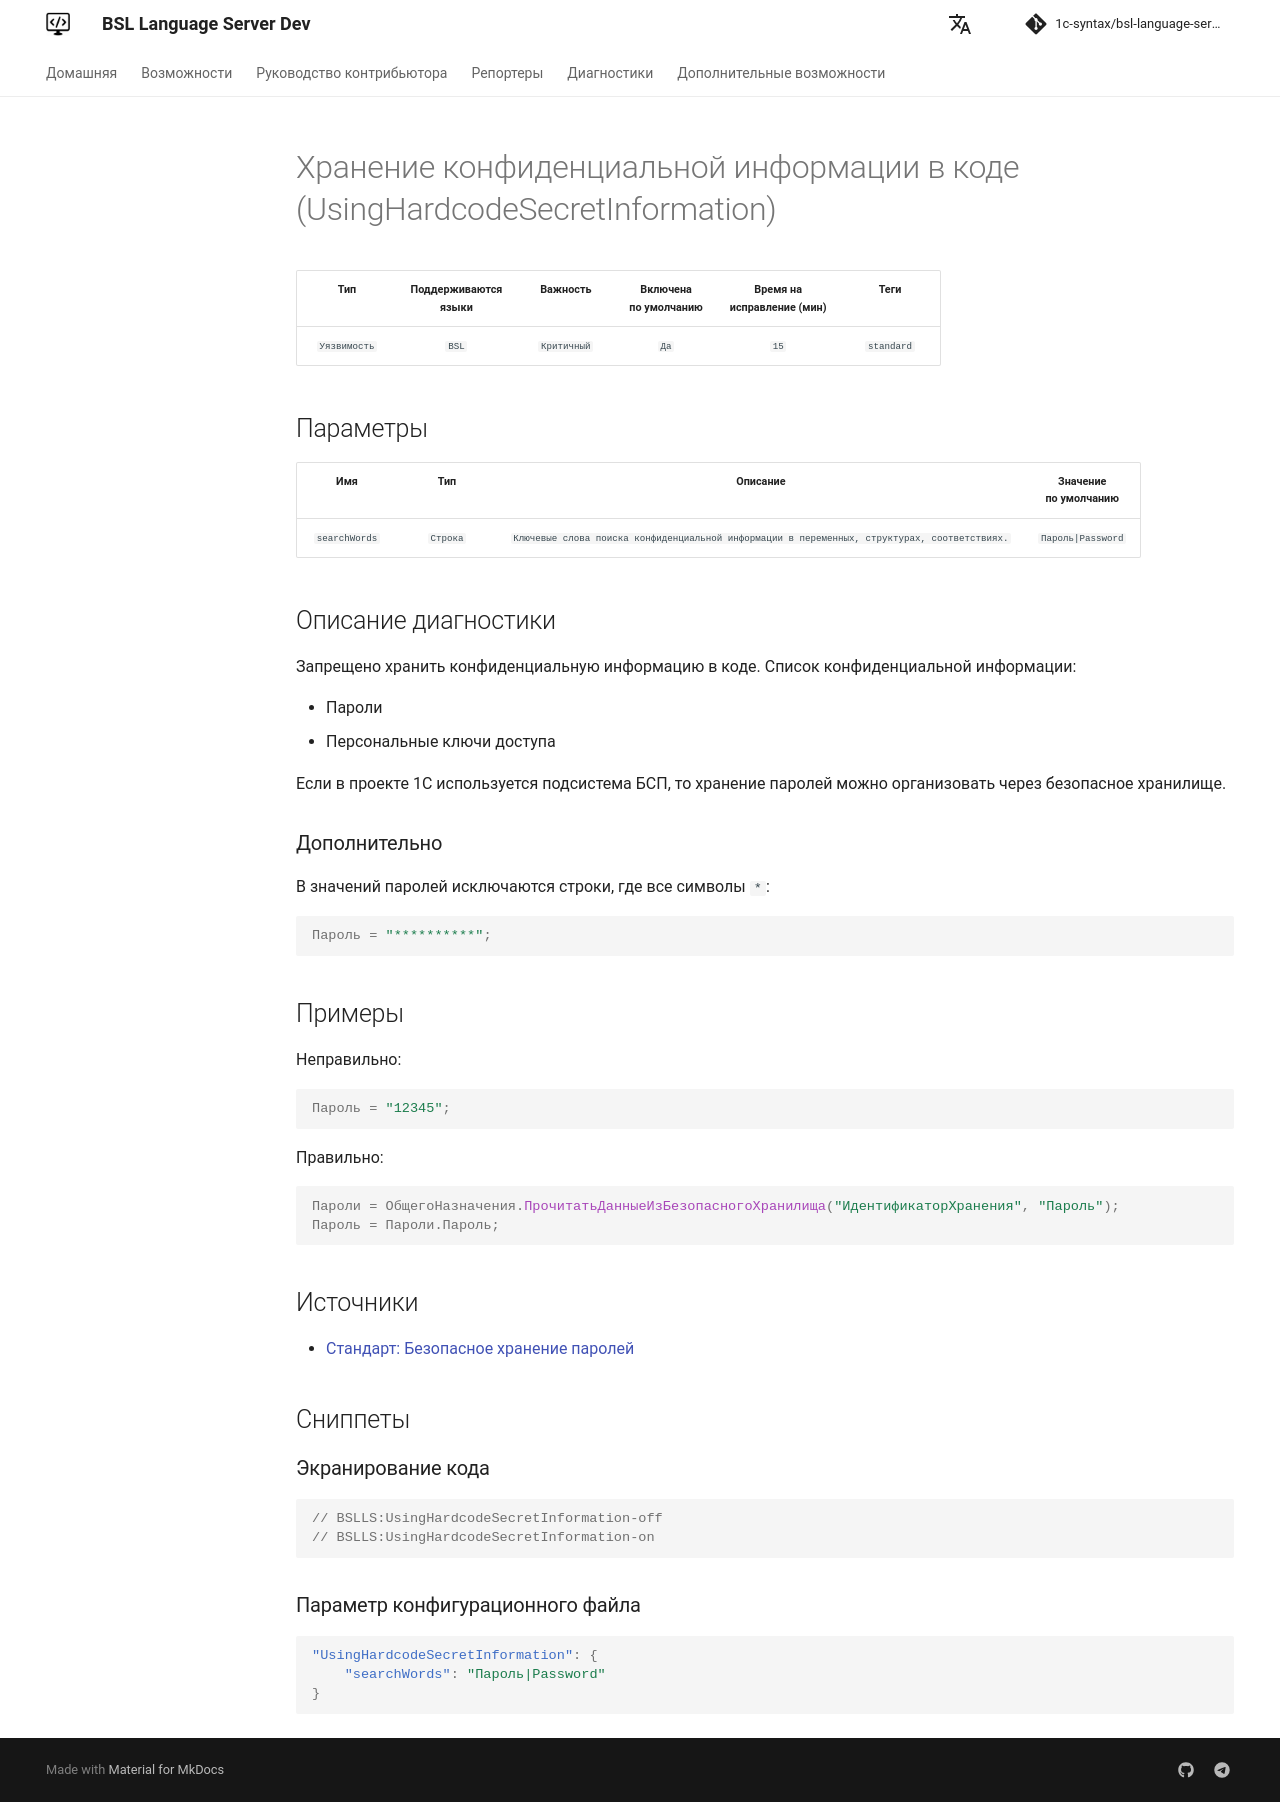

repository: 1c-syntax/bsl-language-server · page: dev/diagnostics/UsingHardcodeSecretInformation/index.html · generator: mkdocs

# Хранение конфиденциальной информации в коде (UsingHardcodeSecretInformation)

<!-- Блоки выше заполняются автоматически, не трогать -->
## Описание диагностики

Запрещено хранить конфиденциальную информацию в коде. Список конфиденциальной информации:

* Пароли
* Персональные ключи доступа

Если в проекте 1С используется подсистема БСП, то хранение паролей можно организовать через безопасное хранилище.

### Дополнительно

В значений паролей исключаются строки, где все символы `*`:

```bsl
Пароль = "**********";
```

## Примеры

Неправильно:

```bsl
Пароль = "12345";
```

Правильно:

```bsl
Пароли = ОбщегоНазначения.ПрочитатьДанныеИзБезопасногоХранилища("ИдентификаторХранения", "Пароль");
Пароль = Пароли.Пароль;
```

## Источники

* [Стандарт: Безопасное хранение паролей](https://its.1c.ru/db/v8std#content:740:hdoc)
